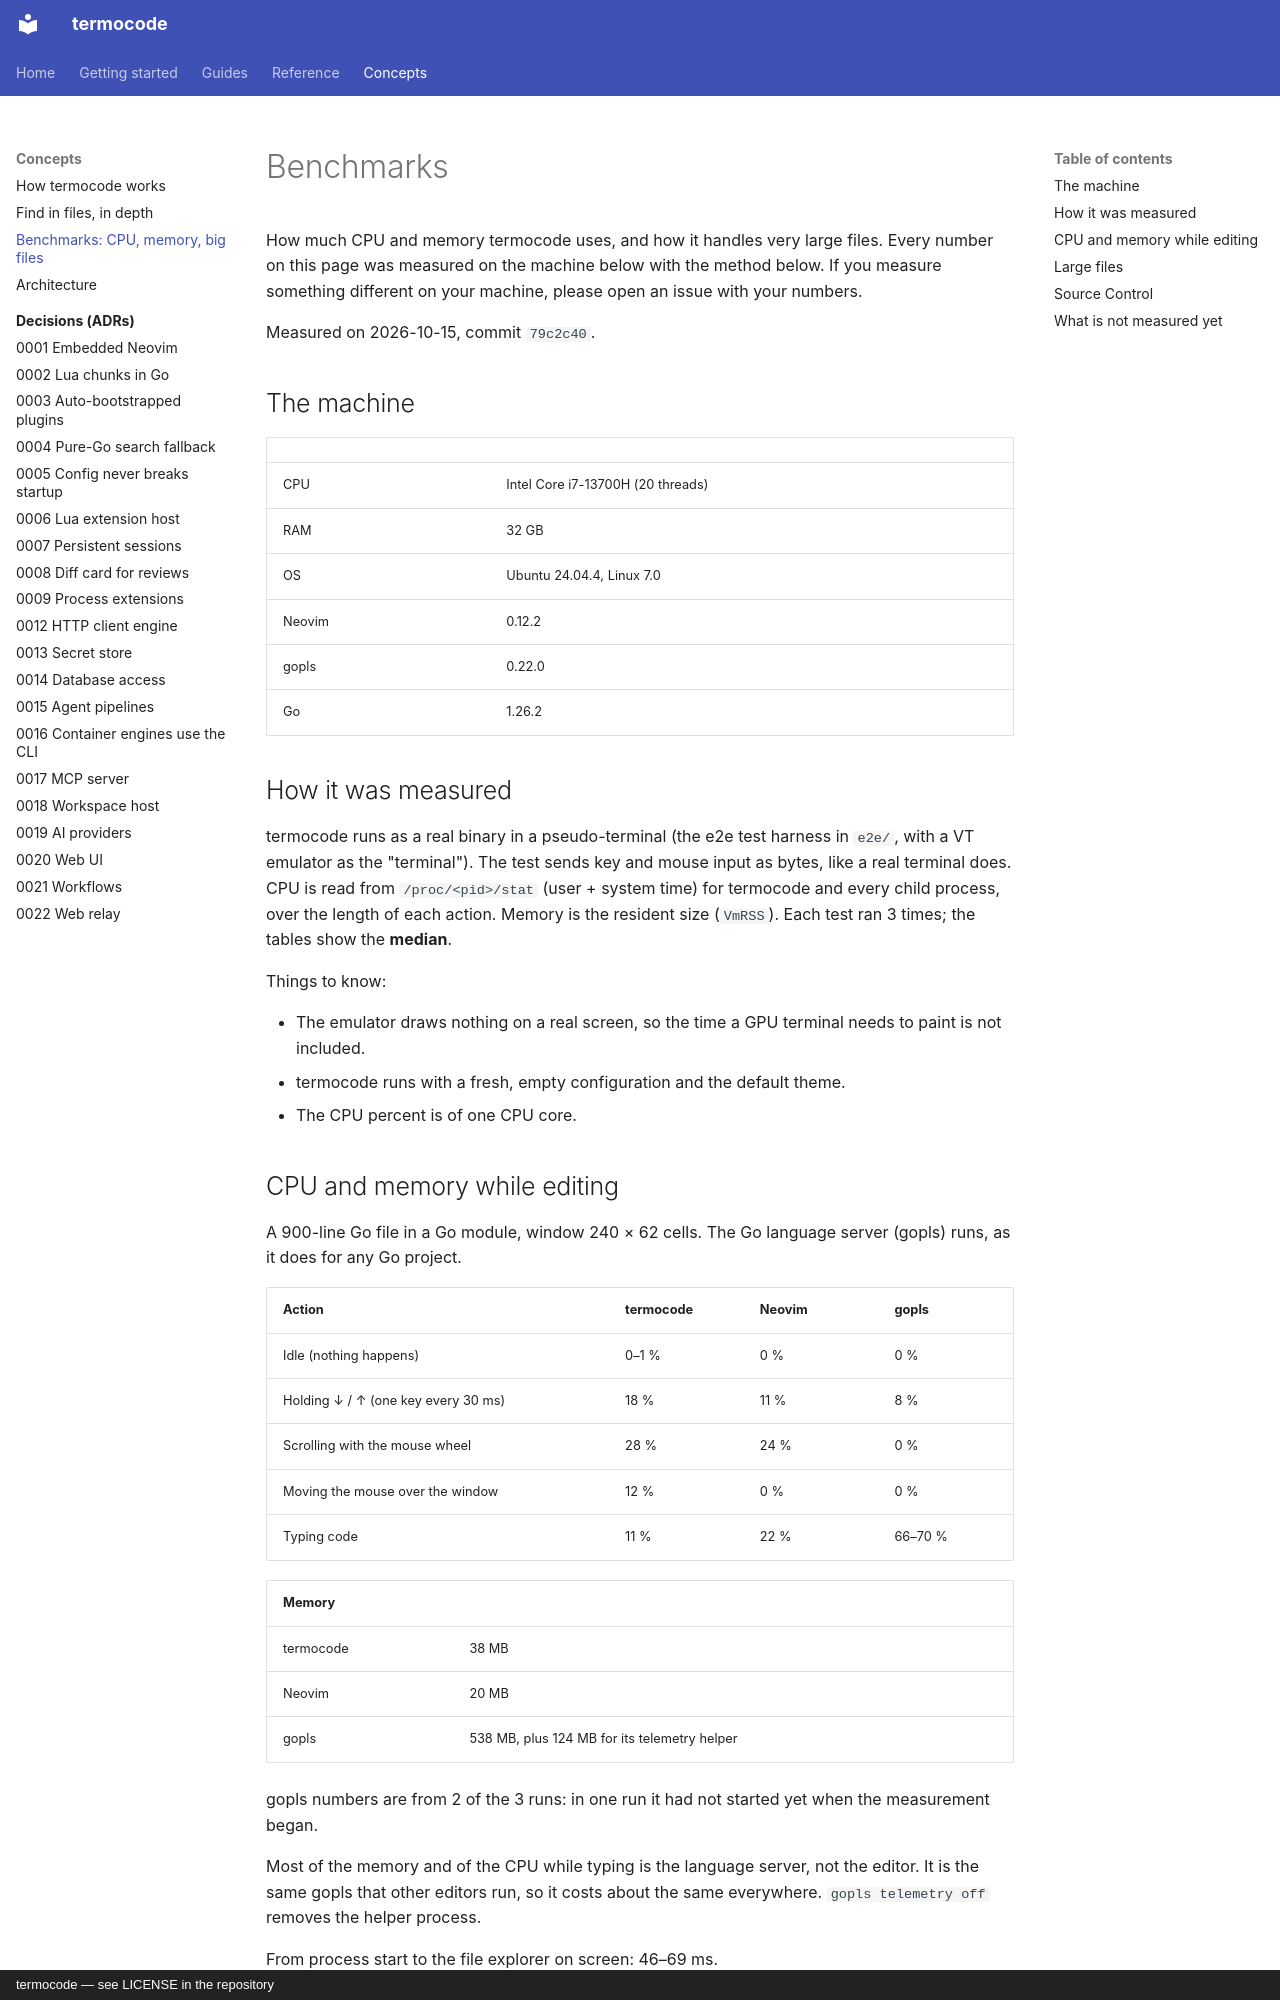

repository: amin-jalali/termocode · page: benchmarks/index.html · generator: mkdocs · copyright: termocode — see LICENSE in the repository

# Benchmarks

How much CPU and memory termocode uses, and how it handles very large
files. Every number on this page was measured on the machine below with
the method below. If you measure something different on your machine,
please open an issue with your numbers.

Measured on 2026-10-15, commit `79c2c40`.

## The machine

| | |
|---|---|
| CPU | Intel Core i7-13700H (20 threads) |
| RAM | 32 GB |
| OS | Ubuntu 24.04.4, Linux 7.0 |
| Neovim | 0.12.2 |
| gopls | 0.22.0 |
| Go | 1.26.2 |

## How it was measured

termocode runs as a real binary in a pseudo-terminal (the e2e test harness
in `e2e/`, with a VT emulator as the "terminal"). The test sends key and
mouse input as bytes, like a real terminal does. CPU is read from
`/proc/<pid>/stat` (user + system time) for termocode and every child
process, over the length of each action. Memory is the resident size
(`VmRSS`). Each test ran 3 times; the tables show the **median**.

Things to know:

- The emulator draws nothing on a real screen, so the time a GPU terminal
  needs to paint is not included.
- termocode runs with a fresh, empty configuration and the default theme.
- The CPU percent is of one CPU core.
